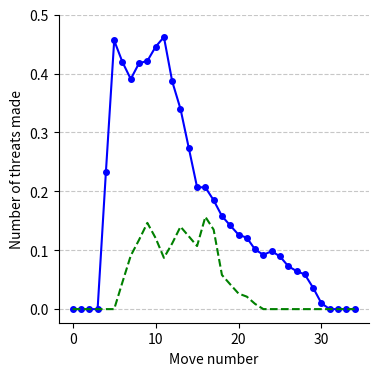

Reproduce this figure in Python.
import random
import matplotlib.pyplot as plt
import numpy as np
import os
import json

def get_directions():
    """Return all 4 possible direction vectors for checking."""
    return [(0, 1), (1, 0), (1, 1), (1, -1)]  # Right, Down, Diagonal \, Diagonal /

def index_to_coordinates(index, cols=4):
    """Convert 1D index to 2D coordinates."""
    x = index // cols
    y = index % cols
    return (x, y)

def coordinates_to_index(x, y, cols=4):
    """Convert 2D coordinates to 1D index."""
    return x * cols + y

def is_within_board(x, y, rows=9, cols=4):
    """Check if the position is within the board."""
    return 0 <= x < rows and 0 <= y < cols

def check_threat(board, x, y, color):
    """Check if placing a stone at (x, y) creates a threat."""
    directions = get_directions()
    threat_count = 0

    for dx, dy in directions:
        count = 0
        empty_ends = 0

        # Check in both directions (forward and backward)
        for d in [-1, 1]:
            consecutive = 0
            for step in range(1, 5):  # Check up to 4 in a row
                nx, ny = x + d * step * dx, y + d * step * dy
                if is_within_board(nx, ny):
                    if board[nx][ny] == color:
                        consecutive += 1
                    elif board[nx][ny] == 0:
                        empty_ends += 1
                        break
                    else:
                        break
                else:
                    break

        # Threat conditions
        if consecutive == 3 and empty_ends > 0:
            threat_count += 1

        # Winning move
        if consecutive == 4:
            return -1

    return threat_count

def count_threats(actions, is_black=True):
    """Count the number of threat moves made by the player."""
    board = [[0 for _ in range(4)] for _ in range(9)]
    threat_counts = []

    for i, action in enumerate(actions):
        x, y = index_to_coordinates(action)

        # Skip if the current move does not belong to the current color
        if (is_black and i % 2 == 0) or (not is_black and i % 2 == 1):
            threat_counts.append(0)
            continue

        # Place the stone on the board
        color = 1 if is_black else 2
        board[x][y] = color

        # Check for threats
        threat_count = check_threat(board, x, y, color)
        if threat_count == -1:
            print(f"Game over at step {i + 1}, winning move by {'Black' if is_black else 'White'}")
            break

        # Sum all threats for current state
        current_threat_count = 0
        for row in range(9):
            for col in range(4):
                if board[row][col] == color:
                    current_threat_count += check_threat(board, row, col, color)

        # Append the current threat count
        threat_counts.append(current_threat_count)

    return threat_counts

def smooth(data, window_size):
    """Smooth the data using a simple moving average with NaN padding."""
    smoothed = np.convolve(data, np.ones(window_size) / window_size, mode='valid')
    # Add NaN padding at the beginning to maintain the original length
    padding = [data[0]] * (window_size - 1)
    smoothed = np.concatenate((padding, smoothed))
    return smoothed


def apply_moving_average(data, window):
    return smooth(data, window)


try:
    smoothed_distances = [0.0, 0.0, 0.0, 0.0, 0.4655, 0.447, 0.3919,
                          0.3897, 0.4456, 0.3973, 0.4939, 0.4303, 0.3431,
                          0.3369, 0.2104, 0.2038, 0.2097, 0.1601, 0.1559,
                          0.1282, 0.1247, 0.1177, 0.0849, 0.0995, 0.0974,
                          0.0815, 0.0644, 0.0648, 0.0528, 0.0198, 0.0000,
                          0.0000, 0.0000, 0.0000, 0.0000, 0.0000]
    smoothed_distances = apply_moving_average(smoothed_distances, window=2)


    random_distances = [0.0, 0.0, 0.0, 0.0, 0.0, 0.0, 0.0919, 0.0897,
                        0.1456, 0.1473, 0.0939, 0.0803, 0.1431, 0.1369,
                        0.1104, 0.1038, 0.2097, 0.0601, 0.0559, 0.0282,
                        0.0247, 0.0177, 0.0000, 0.0000, 0.0000, 0.0000,
                        0.0000, 0.0000, 0.0000, 0.0000, 0.0000, 0.0000,
                        0.0000, 0.0000, 0.0000, 0.0000]

    random_smoothed = apply_moving_average(random_distances, window=2)

    plt.figure(figsize=(4, 4))
    if len(smoothed_distances) > 0:
        plt.plot(range(35), smoothed_distances[:35], marker='o', linestyle='-', color='b', markersize=4,
                 label='EQRQAC_nmcts400')

    # plt.plot(range(35), random_smoothed[:35], marker='o', linestyle='-', color='g', markersize=4, label='random')
    plt.plot(range(35), random_smoothed[:35], linestyle='--', color='g', label='random')

    plt.gca().spines['top'].set_visible(False)
    plt.gca().spines['right'].set_visible(False)
    plt.xticks([0, 10, 20, 30])
    plt.yticks([0, 0.1, 0.2, 0.3, 0.4, 0.5])
    plt.xlabel('Move number')
    plt.ylabel("Number of threats made")
    plt.grid(axis='y', linestyle='--', alpha=0.7)
    # plt.legend()
    plt.show()

except Exception as e:
    print('전체 오류 발생:', str(e))